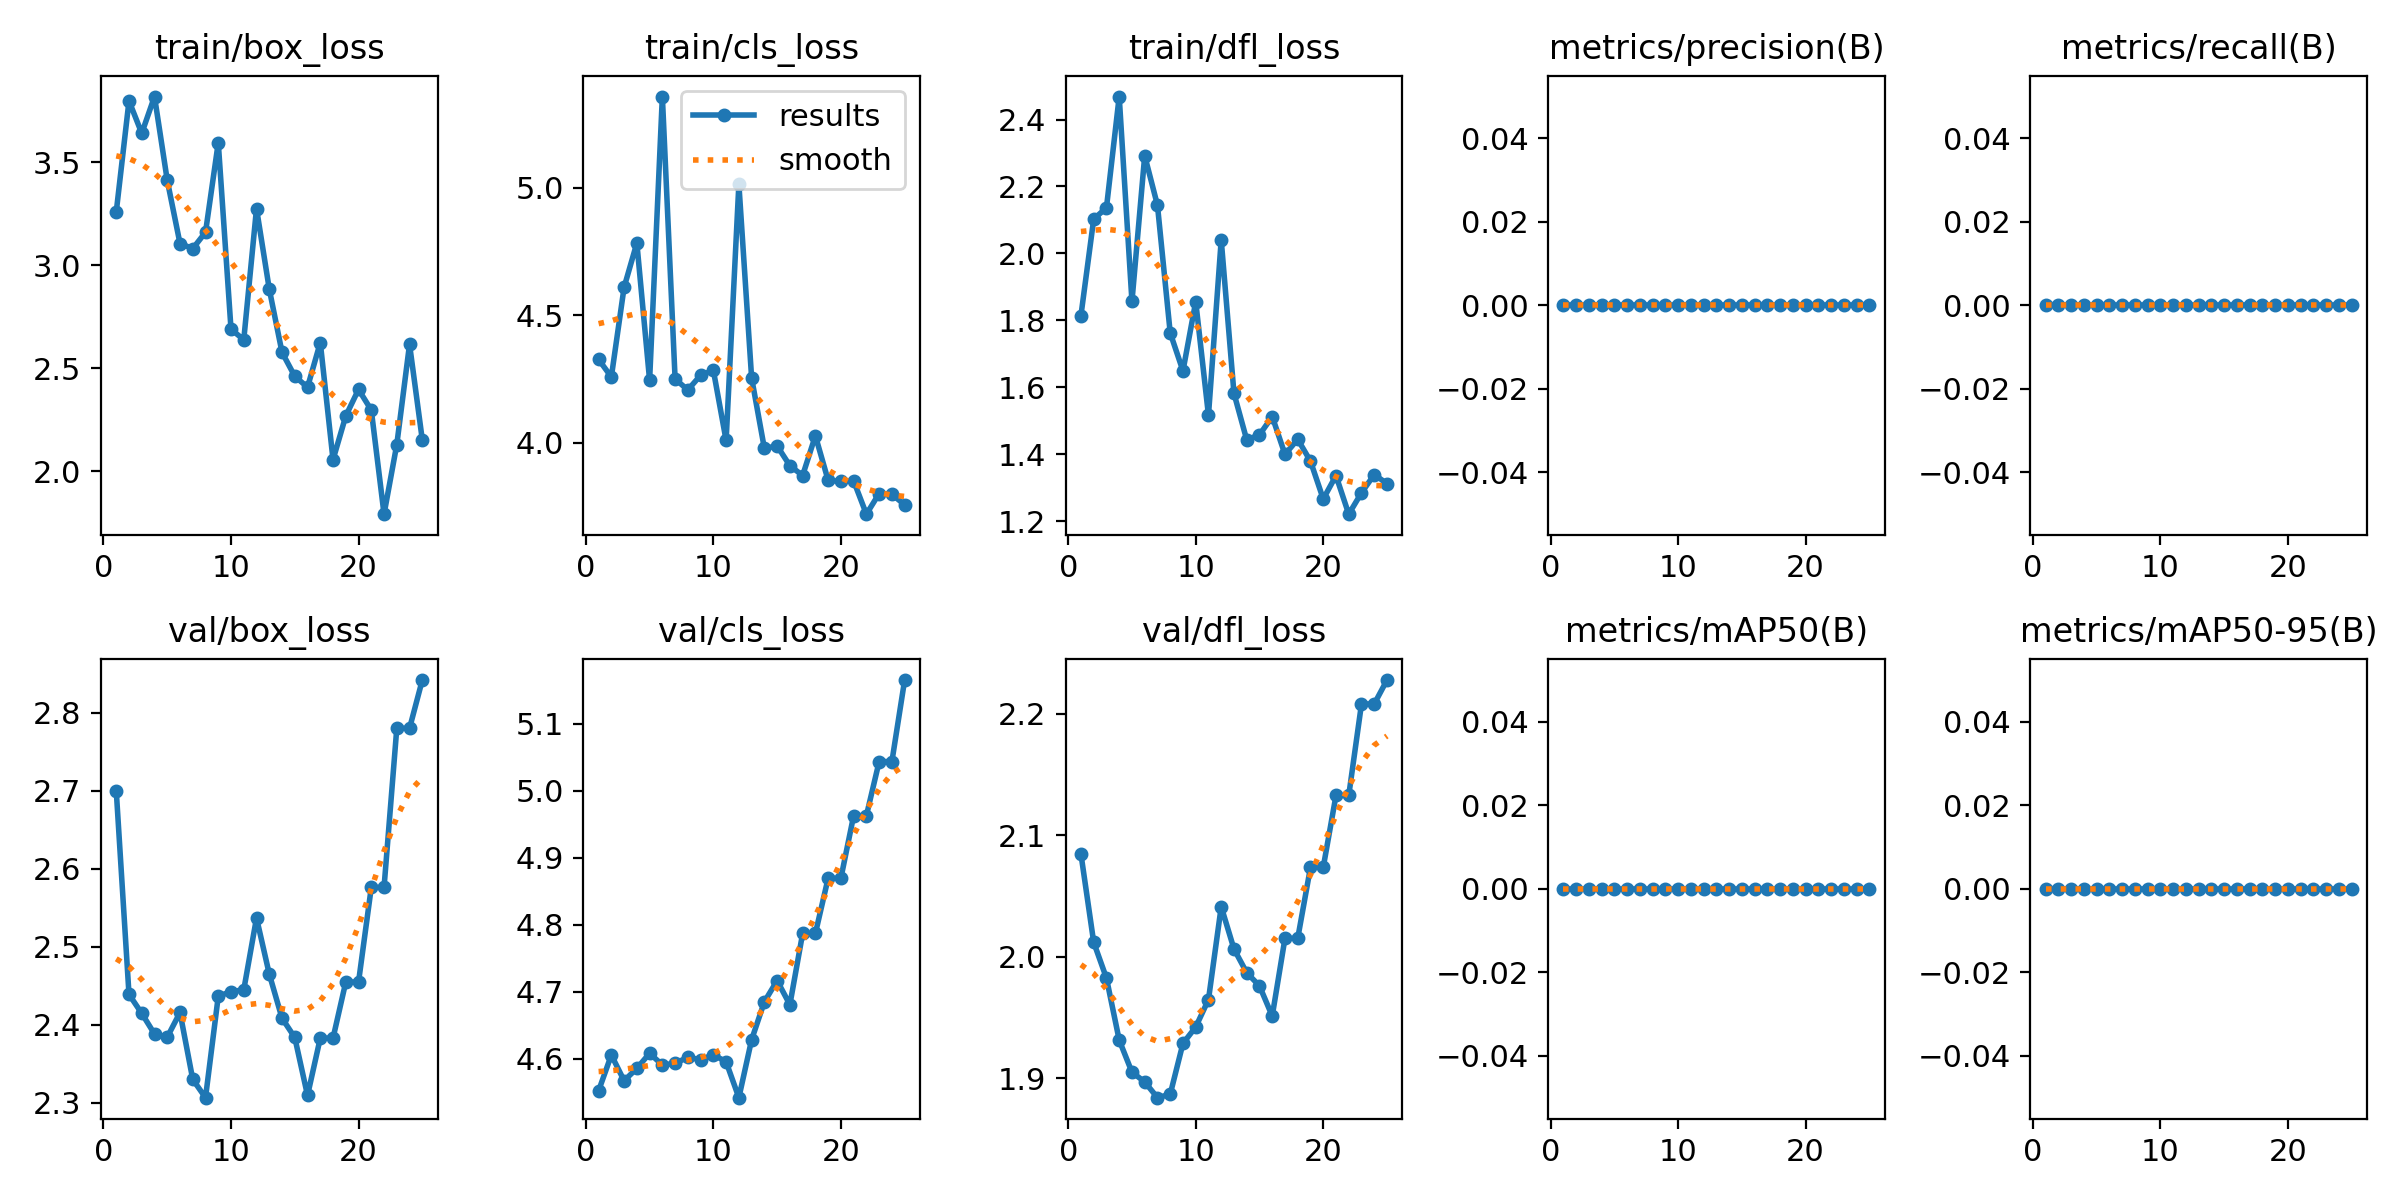

The table this chart was drawn from, first rows:
epoch, time, train/box_loss, train/cls_loss, train/dfl_loss, metrics/precision(B), metrics/recall(B), metrics/mAP50(B), metrics/mAP50-95(B), val/box_loss, val/cls_loss, val/dfl_loss, lr/pg0, lr/pg1, lr/pg2
1, 1.34, 3.258, 4.327, 1.814, 0, 0, 0, 0, 2.7, 4.552, 2.085, 0, 0, 0
2, 3.088, 3.797, 4.258, 2.102, 0, 0, 0, 0, 2.439, 4.605, 2.012, 1.60099e-05, 1.60099e-05, 1.60099e-05
3, 4.34, 3.64, 4.61, 2.136, 0, 0, 0, 0, 2.415, 4.567, 1.982, 3.06995e-05, 3.06995e-05, 3.06995e-05
4, 5.493, 3.818, 4.784, 2.469, 0, 0, 0, 0, 2.388, 4.585, 1.931, 4.40688e-05, 4.40688e-05, 4.40688e-05
5, 6.871, 3.411, 4.245, 1.857, 0, 0, 0, 0, 2.384, 4.608, 1.905, 5.61179e-05, 5.61179e-05, 5.61179e-05
6, 8.836, 3.105, 5.359, 2.292, 0, 0, 0, 0, 2.416, 4.59, 1.897, 6.68467e-05, 6.68467e-05, 6.68467e-05
7, 9.939, 3.08, 4.25, 2.144, 0, 0, 0, 0, 2.33, 4.593, 1.884, 7.62552e-05, 7.62552e-05, 7.62552e-05
8, 11.11, 3.159, 4.207, 1.762, 0, 0, 0, 0, 2.307, 4.602, 1.887, 8.43435e-05, 8.43435e-05, 8.43435e-05
9, 12.41, 3.594, 4.265, 1.649, 0, 0, 0, 0, 2.437, 4.598, 1.929, 9.11116e-05, 9.11116e-05, 9.11116e-05
10, 13.99, 2.689, 4.284, 1.856, 0, 0, 0, 0, 2.443, 4.606, 1.942, 9.65593e-05, 9.65593e-05, 9.65593e-05
11, 15.15, 2.638, 4.009, 1.516, 0, 0, 0, 0, 2.445, 4.595, 1.965, 0.0001007, 0.0001007, 0.0001007
12, 16.23, 3.275, 5.015, 2.04, 0, 0, 0, 0, 2.537, 4.542, 2.041, 0.0001035, 0.0001035, 0.0001035
13, 17.54, 2.884, 4.254, 1.582, 0, 0, 0, 0, 2.465, 4.628, 2.006, 0.000105, 0.000105, 0.000105
14, 19.09, 2.577, 3.978, 1.443, 0, 0, 0, 0, 2.408, 4.685, 1.987, 0.0001051, 0.0001051, 0.0001051
15, 20.14, 2.461, 3.988, 1.458, 0, 0, 0, 0, 2.384, 4.717, 1.976, 0.000104, 0.000104, 0.000104
16, 21.26, 2.408, 3.91, 1.512, 0, 0, 0, 0, 2.309, 4.681, 1.951, 0.0001015, 0.0001015, 0.0001015
17, 22.57, 2.625, 3.871, 1.399, 0, 0, 0, 0, 2.383, 4.787, 2.015, 9.77262e-05, 9.77262e-05, 9.77262e-05
18, 24.09, 2.057, 4.027, 1.444, 0, 0, 0, 0, 2.383, 4.787, 2.015, 9.26119e-05, 9.26119e-05, 9.26119e-05
19, 25.42, 2.269, 3.853, 1.379, 0, 0, 0, 0, 2.455, 4.87, 2.074, 8.61772e-05, 8.61772e-05, 8.61772e-05
20, 26.65, 2.397, 3.848, 1.266, 0, 0, 0, 0, 2.455, 4.87, 2.074, 7.84223e-05, 7.84223e-05, 7.84223e-05
21, 27.9, 2.297, 3.85, 1.336, 0, 0, 0, 0, 2.576, 4.963, 2.133, 6.93472e-05, 6.93472e-05, 6.93472e-05
22, 29.05, 1.792, 3.72, 1.221, 0, 0, 0, 0, 2.576, 4.963, 2.133, 5.89518e-05, 5.89518e-05, 5.89518e-05
23, 30.17, 2.13, 3.801, 1.284, 0, 0, 0, 0, 2.78, 5.044, 2.208, 4.72361e-05, 4.72361e-05, 4.72361e-05
24, 31.31, 2.616, 3.798, 1.339, 0, 0, 0, 0, 2.78, 5.044, 2.208, 3.42002e-05, 3.42002e-05, 3.42002e-05
25, 32.5, 2.153, 3.756, 1.312, 0, 0, 0, 0, 2.842, 5.166, 2.228, 1.9844e-05, 1.9844e-05, 1.9844e-05
